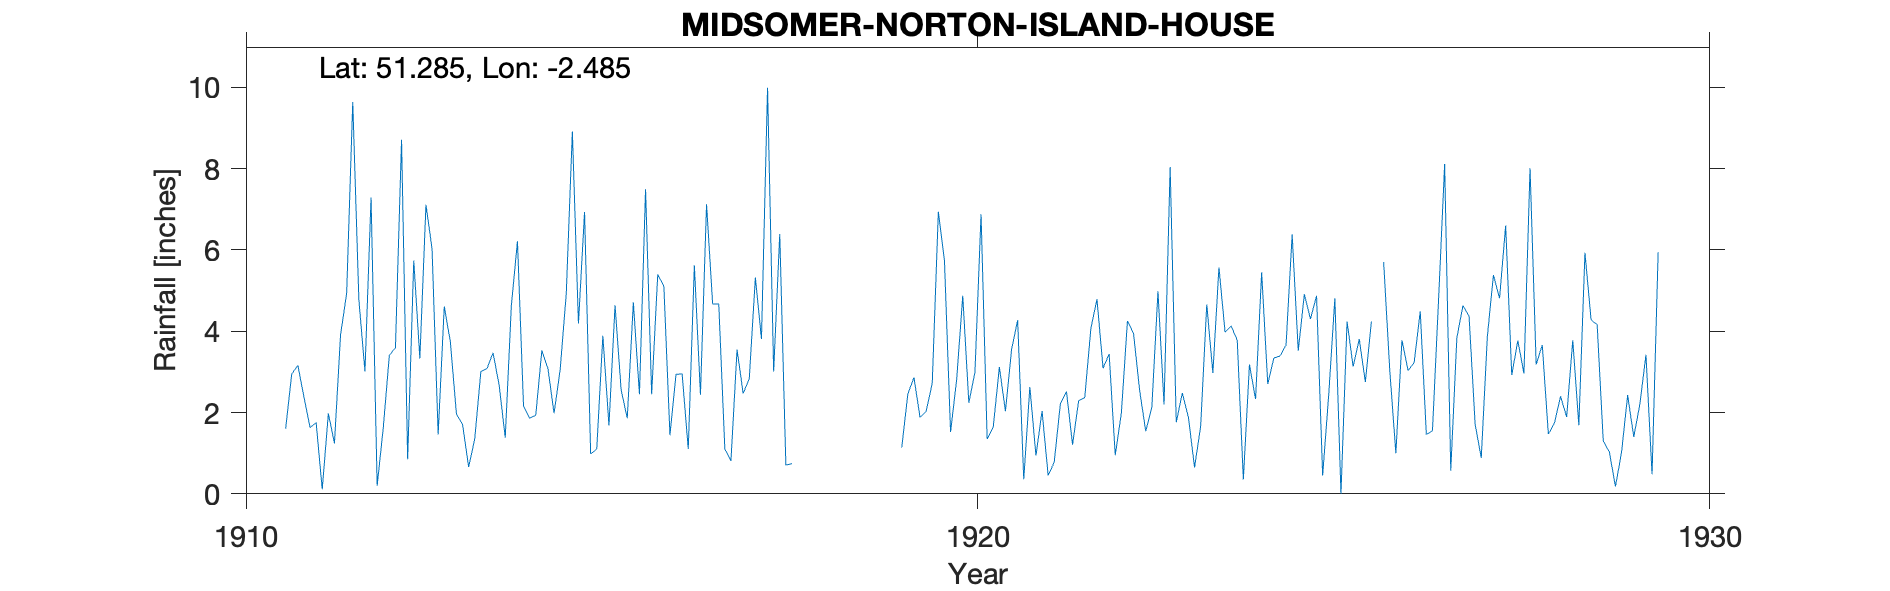

The data file committed next to this chart (first rows):
MIDSOMER-NORTON-ISLAND-HOUSE, , , , , , , , , , , , , , , , , , , , , 
Grid ref, ST662540, Long, -2.485, Lat, 51.28, Elevation, 300, ft, , , , , , , , , , , , , 
Station no, RR6858, , , , , , , , , , , , , , , , , , , , 
, 1910, 1911, 1912, 1913, 1914, 1915, 1916, 1917, 1918, 1919, 1920, 1921, 1922, 1923, 1924, 1925, 1926, 1927, 1928, 1929, 1930
January, , 1.6, 4.78, 6.03, 1.38, 4.19, 2.45, 1.1, , , 5.74, 4.27, 4.06, 2.2, 3.78, 4.3, 5.7, 3.84, 8.01, 1.3, 
February, , 2.95, 3.01, 1.46, 4.63, 6.93, 5.4, 0.81, , , 1.52, 0.36, 4.79, 8.04, 0.35, 4.87, 3.05, 4.63, 3.18, 1.03, 
March, , 3.16, 7.29, 4.61, 6.21, 0.98, 5.11, 3.55, , , 2.81, 2.63, 3.09, 1.76, 3.18, 0.45, 1, 4.37, 3.66, 0.18, 
April, , 2.38, 0.2, 3.74, 2.15, 1.1, 1.44, 2.47, , , 4.87, 0.94, 3.44, 2.48, 2.33, 2.45, 3.78, 1.71, 1.47, 1.02, 
May, , 1.63, 1.62, 1.96, 1.86, 3.89, 2.94, 2.83, , , 2.24, 2.04, 0.95, 1.88, 5.45, 4.81, 3.03, 0.88, 1.74, 2.43, 
June, , 1.75, 3.41, 1.71, 1.93, 1.68, 2.95, 5.32, , 1.14, 2.99, 0.45, 1.99, 0.65, 2.7, 0, 3.23, 3.87, 2.4, 1.4, 
July, , 0.11, 3.59, 0.66, 3.53, 4.64, 1.1, 3.81, , 2.46, 6.88, 0.78, 4.25, 1.66, 3.34, 4.24, 4.49, 5.38, 1.89, 2.2, 
August, , 1.98, 8.71, 1.35, 3.08, 2.55, 5.62, 9.99, , 2.86, 1.35, 2.21, 3.94, 4.66, 3.39, 3.13, 1.46, 4.81, 3.78, 3.42, 
September, , 1.24, 0.85, 3.01, 1.98, 1.86, 2.44, 3.01, , 1.88, 1.64, 2.52, 2.54, 2.97, 3.66, 3.81, 1.55, 6.6, 1.69, 0.48, 
October, , 3.91, 5.74, 3.08, 3.05, 4.71, 7.12, 6.39, , 2.03, 3.12, 1.21, 1.54, 5.57, 6.38, 2.75, 4.76, 2.92, 5.93, 5.94, 
November, , 4.93, 3.33, 3.47, 4.92, 2.45, 4.67, 0.71, , 2.72, 2.03, 2.29, 2.13, 3.98, 3.52, 4.24, 8.11, 3.77, 4.28, , 
December, , 9.64, 7.11, 2.67, 8.91, 7.49, 4.67, 0.74, , 6.94, 3.55, 2.37, 4.98, 4.13, 4.91, , 0.57, 2.96, 4.16, , 
Total, , 35.28, 49.64, 33.75, 43.63, 42.47, 45.91, 40.73, , , 38.74, 22.07, 37.7, 39.98, 42.99, , 40.73, 45.74, 42.19, , 
1925 Dec Estimated, , , , , , , , , , , , , , , , , , , , , 
1929 Nov Dec Estimated, , , , , , , , , , , , , , , , , , , , , 
1930 Obs moved to Weston Super Mare but …, , , , , , , , , , , , , , , , , , , , , 
